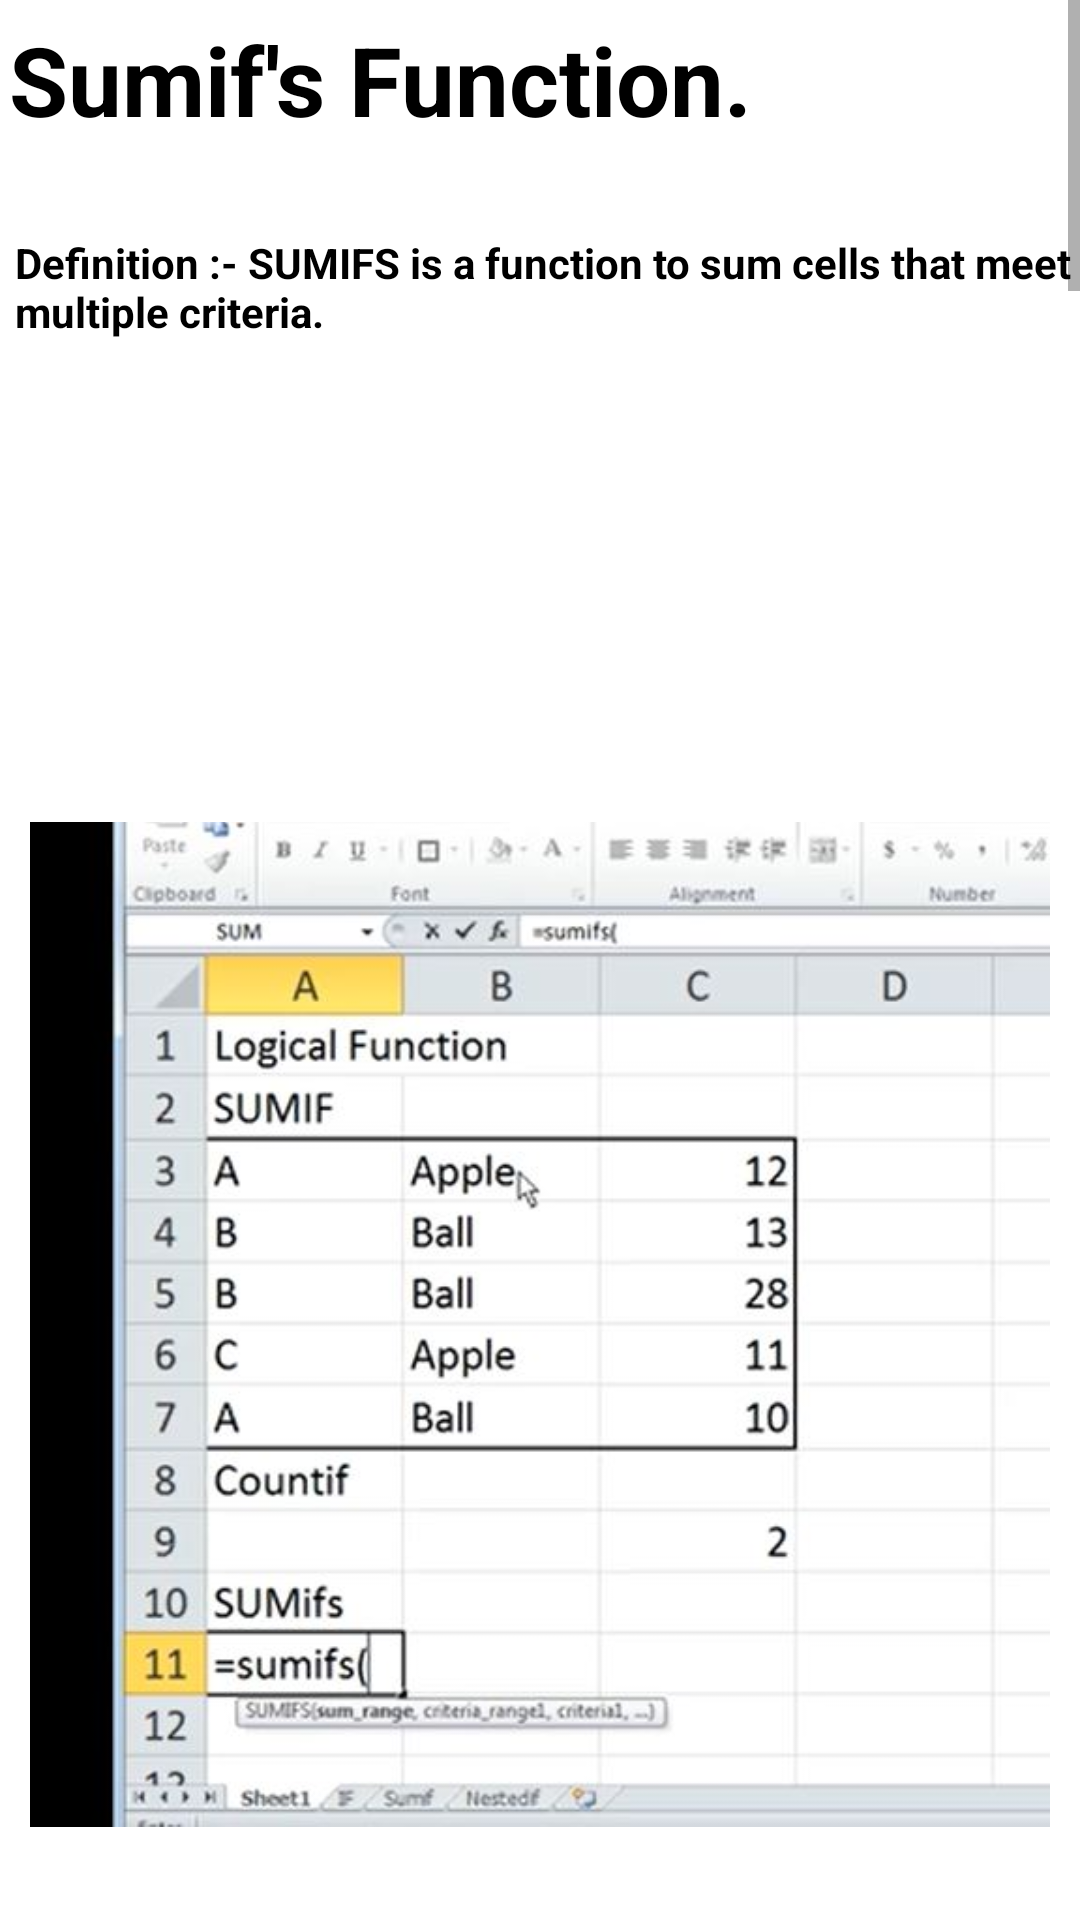

The Android layout XML behind this screen, and the referenced resources:
<!-- AndroidManifest.xml: application theme Theme.ExcelGuide -->
<!-- res/layout/activity_main41.xml -->
<?xml version="1.0" encoding="utf-8"?>
<androidx.constraintlayout.widget.ConstraintLayout xmlns:android="http://schemas.android.com/apk/res/android"
    xmlns:app="http://schemas.android.com/apk/res-auto"
    xmlns:tools="http://schemas.android.com/tools"
    android:layout_width="match_parent"
    android:layout_height="match_parent"
    tools:context=".MainActivity42">
    <ScrollView
        android:layout_width="match_parent"
        android:layout_height="match_parent">
        <LinearLayout
            android:layout_width="match_parent"
            android:layout_height="match_parent"
            android:orientation="vertical">

            <TextView
                android:layout_width="match_parent"
                android:layout_height="wrap_content"
                android:text="Sumif's Function."
                android:textSize="32sp"
                android:layout_marginStart="3dp"
                android:layout_marginTop="5dp"
                android:layout_marginBottom="10dp"
                android:textStyle="bold"
                android:textColor="@color/black"/>
            <TextView
                android:layout_width="match_parent"
                android:layout_height="wrap_content"
                android:text="Definition :- SUMIFS is a function to sum cells that meet multiple criteria."
                android:textSize="14sp"
                android:layout_marginStart="5dp"
                android:layout_marginTop="20dp"
                android:textStyle="bold"
                android:textColor="@color/black"/>

            <ImageView
                android:layout_width="match_parent"
                android:layout_height="wrap_content"
                android:src="@drawable/sumifs1"
                android:padding="10dp"
                android:layout_marginTop="50dp" />
            <ImageView
                android:layout_width="match_parent"
                android:layout_height="wrap_content"
                android:src="@drawable/sumifs2"
                android:padding="10dp"
                android:layout_marginTop="50dp" />
            <ImageView
                android:layout_width="match_parent"
                android:layout_height="wrap_content"
                android:src="@drawable/sumifs3"
                android:padding="10dp"
                android:layout_marginTop="50dp" />
            <ImageView
                android:layout_width="match_parent"
                android:layout_height="wrap_content"
                android:src="@drawable/sumifs4"
                android:padding="10dp"
                android:layout_marginTop="50dp" />
            <ImageView
                android:layout_width="match_parent"
                android:layout_height="wrap_content"
                android:src="@drawable/sumifs5"
                android:padding="10dp"
                android:layout_marginTop="50dp" />
            <ImageView
                android:layout_width="match_parent"
                android:layout_height="wrap_content"
                android:src="@drawable/sumifs6"
                android:padding="10dp"
                android:layout_marginTop="50dp" />
            <ImageView
                android:layout_width="match_parent"
                android:layout_height="wrap_content"
                android:src="@drawable/resultsumifs"
                android:padding="10dp"
                android:layout_marginTop="50dp" />

            <TextView
                android:layout_width="match_parent"
                android:layout_height="wrap_content"
                android:text="Tip:-\n
1.Press “enter” to execute command. \n
2.Use “,” to give another value
3.Between “ “ text can be entered\n
4.Select cell in brackets which you want to change\n
5.“ctrl” + “c” will copy the cell\n
6.“ctrl” + “right click” will select multiple cells\n
7.“ctrl” + “v” will paste the data/command/formula/logic"
                android:textSize="14sp"
                android:layout_marginStart="10dp"
                android:layout_marginTop="20dp"
                android:textStyle="bold"
                android:textColor="@color/black"
                android:layout_marginBottom="10dp"/>


        </LinearLayout>
    </ScrollView>

</androidx.constraintlayout.widget.ConstraintLayout>
<!-- resources referenced by this layout -->
<resources>
  <color name="black">#FF000000</color>
  <!-- drawable resultsumifs: jpg bitmap (drawable, 46997 bytes) -->
  <!-- drawable sumifs1: jpg bitmap (drawable, 44088 bytes) -->
  <!-- drawable sumifs2: jpg bitmap (drawable, 40814 bytes) -->
  <!-- drawable sumifs3: jpg bitmap (drawable, 43413 bytes) -->
  <!-- drawable sumifs4: jpg bitmap (drawable, 51472 bytes) -->
  <!-- drawable sumifs5: jpg bitmap (drawable, 54886 bytes) -->
  <!-- drawable sumifs6: jpg bitmap (drawable, 55958 bytes) -->
  <style name="Theme.ExcelGuide" parent="Theme.MaterialComponents.DayNight.DarkActionBar">
          
          <item name="colorPrimary">@color/purple_500</item>
          <item name="colorPrimaryVariant">@color/purple_700</item>
          <item name="colorOnPrimary">@color/white</item>
          
          <item name="colorSecondary">@color/teal_200</item>
          <item name="colorSecondaryVariant">@color/teal_700</item>
          <item name="colorOnSecondary">@color/black</item>
          
          <item name="android:statusBarColor" tools:targetApi="l">?attr/colorPrimaryVariant</item>
          
          <item name="android:layout_width">match_parent</item>
          <item name="android:layout_height">match_parent</item>
  
  
      </style>
  <color name="purple_500">#2AAA8A</color>
  <color name="purple_700">#00A36C</color>
  <color name="white">#FFFFFFFF</color>
  <color name="teal_200">#FF03DAC5</color>
  <color name="teal_700">#FF018786</color>
</resources>
